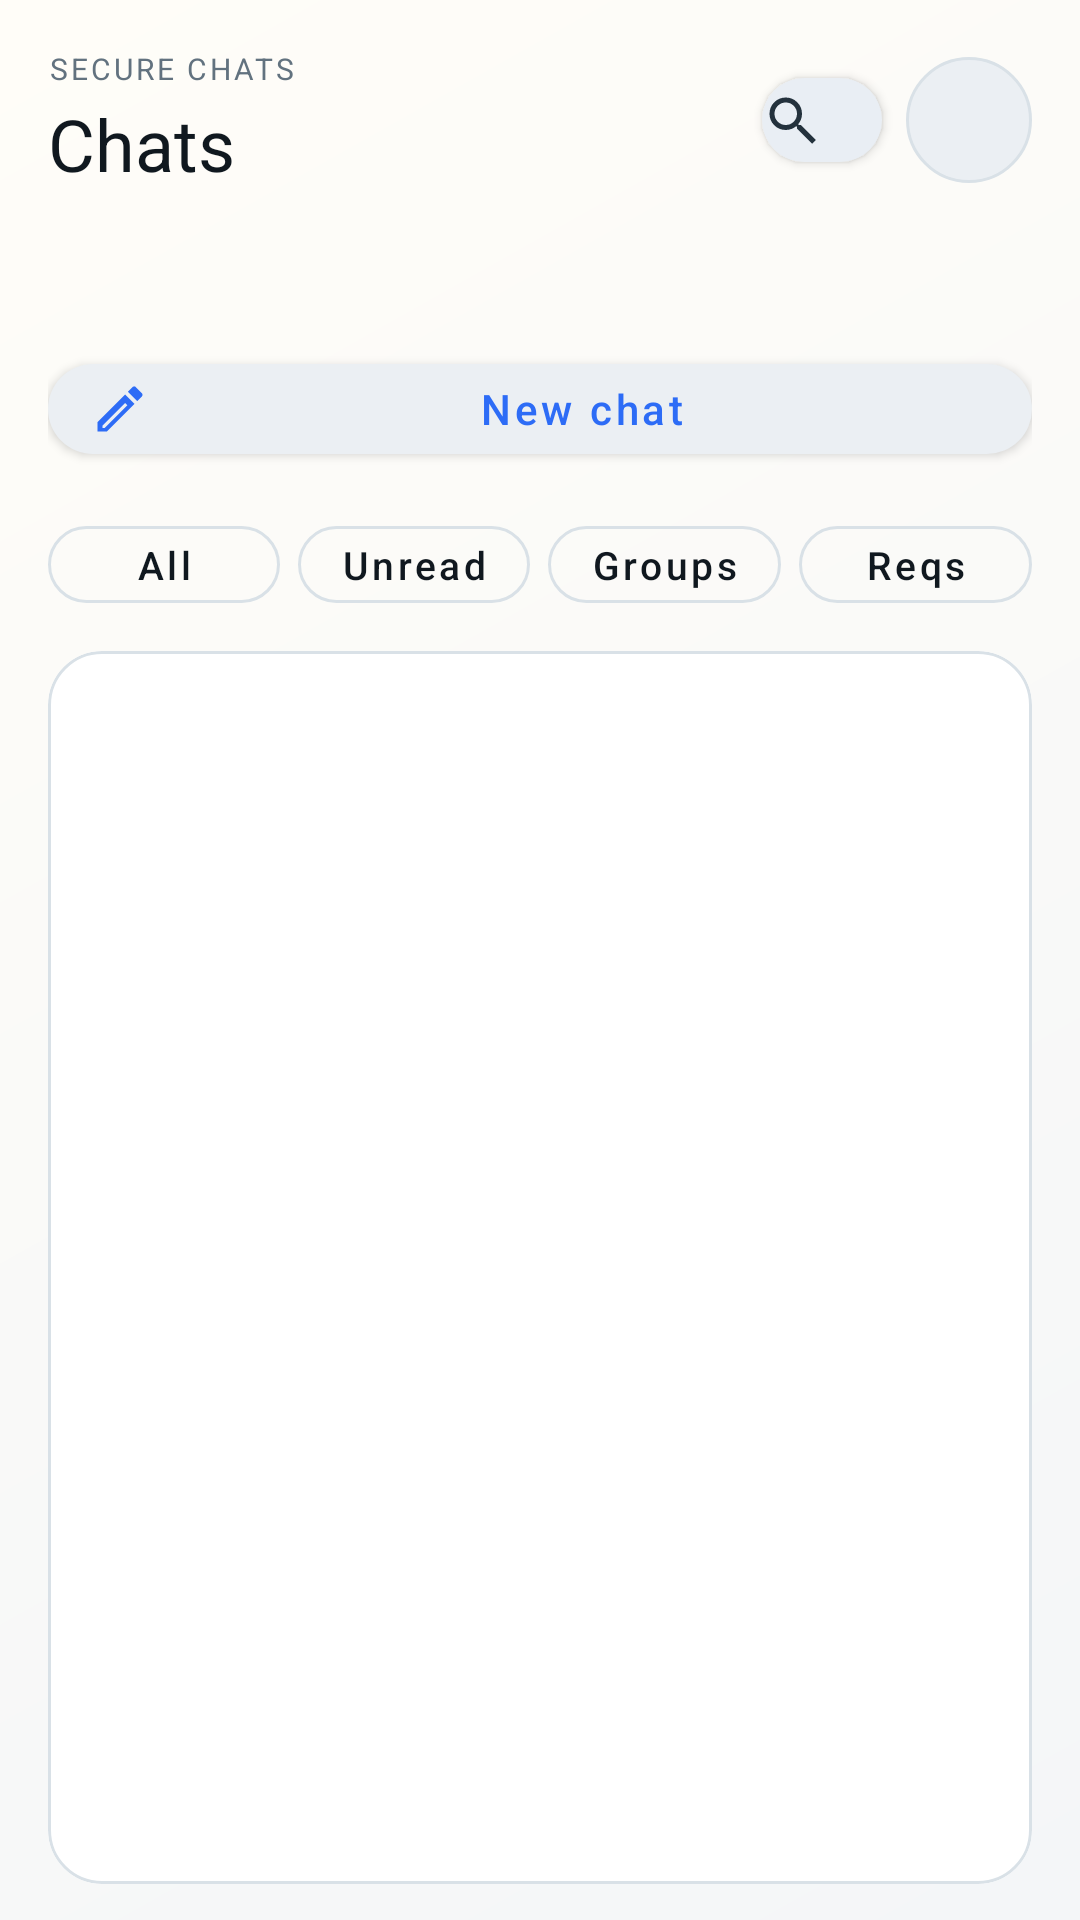

Reconstruct the res/layout file that produces this screen, plus the resources it refers to.
<!-- AndroidManifest.xml: application theme Theme.PQMsg -->
<!-- res/layout/activity_conversations.xml -->
<?xml version="1.0" encoding="utf-8"?>
<LinearLayout xmlns:android="http://schemas.android.com/apk/res/android"
    xmlns:app="http://schemas.android.com/apk/res-auto"
    android:layout_width="match_parent"
    android:layout_height="match_parent"
    android:background="@drawable/bg_screen"
    android:orientation="vertical"
    android:paddingHorizontal="16dp"
    android:paddingTop="16dp"
    android:paddingBottom="12dp">

    <LinearLayout
        android:layout_width="match_parent"
        android:layout_height="wrap_content"
        android:gravity="center_vertical"
        android:orientation="horizontal">

        <LinearLayout
            android:layout_width="0dp"
            android:layout_height="wrap_content"
            android:layout_weight="1"
            android:orientation="vertical">

            <TextView
                android:layout_width="wrap_content"
                android:layout_height="wrap_content"
                android:text="Secure chats"
                android:textAppearance="@style/TextAppearance.PQMsg.Eyebrow" />

            <TextView
                android:layout_width="wrap_content"
                android:layout_height="wrap_content"
                android:layout_marginTop="2dp"
                android:text="@string/conversations_title"
                android:textAppearance="@style/TextAppearance.PQMsg.ScreenTitle" />
        </LinearLayout>

        <com.google.android.material.button.MaterialButton
            android:id="@+id/buttonSearchConversations"
            style="@style/Widget.PQMsg.Button.Icon"
            android:layout_width="40dp"
            android:layout_height="40dp"
            android:contentDescription="@string/button_search_conversations"
            app:icon="@drawable/ic_search_20" />

        <com.google.android.material.button.MaterialButton
            android:id="@+id/buttonArchivedConversations"
            style="@style/Widget.PQMsg.Button.Compact"
            android:layout_width="wrap_content"
            android:layout_height="wrap_content"
            android:layout_marginStart="8dp"
            android:text="@string/button_open_archived_conversations"
            android:visibility="gone"
            app:icon="@drawable/ic_archive_18"
            app:iconPadding="6dp" />

        <TextView
            android:id="@+id/textProfileMenu"
            android:layout_width="42dp"
            android:layout_height="42dp"
            android:layout_marginStart="8dp"
            android:background="@drawable/bg_avatar_circle"
            android:clickable="true"
            android:focusable="true"
            android:gravity="center"
            android:textAppearance="@style/TextAppearance.PQMsg.SectionTitle"
            android:textColor="@color/pq_toolbar_icon_fg" />
    </LinearLayout>

    <TextView
        android:id="@+id/textCurrentProfile"
        android:layout_width="match_parent"
        android:layout_height="wrap_content"
        android:layout_marginTop="4dp"
        android:textAppearance="@style/TextAppearance.PQMsg.BodyMuted" />

    <TextView
        android:id="@+id/textConversationsStatus"
        android:layout_width="match_parent"
        android:layout_height="wrap_content"
        android:layout_marginTop="2dp"
        android:textAppearance="@style/TextAppearance.PQMsg.CaptionStrong" />

    <LinearLayout
        android:id="@+id/layoutConversationSearchMode"
        android:layout_width="match_parent"
        android:layout_height="wrap_content"
        android:layout_marginTop="10dp"
        android:gravity="center_vertical"
        android:orientation="horizontal"
        android:visibility="gone">

        <com.google.android.material.textfield.TextInputLayout
            style="@style/Widget.PQMsg.TextInputLayout"
            android:layout_width="0dp"
            android:layout_height="wrap_content"
            android:layout_weight="1"
            app:hintEnabled="false">

            <com.google.android.material.textfield.TextInputEditText
                android:id="@+id/editConversationSearch"
                android:layout_width="match_parent"
                android:layout_height="wrap_content"
                android:hint="@string/conversations_search_hint"
                android:imeOptions="actionSearch"
                android:maxLines="1" />
        </com.google.android.material.textfield.TextInputLayout>

        <com.google.android.material.button.MaterialButton
            android:id="@+id/buttonCloseConversationSearch"
            style="@style/Widget.PQMsg.Button.Icon"
            android:layout_width="40dp"
            android:layout_height="40dp"
            android:layout_marginStart="8dp"
            android:contentDescription="@string/thread_search_close"
            app:icon="@drawable/ic_close_20" />
    </LinearLayout>

    <LinearLayout
        android:id="@+id/layoutConversationComposeRow"
        android:layout_width="match_parent"
        android:layout_height="wrap_content"
        android:layout_marginTop="10dp"
        android:orientation="horizontal">

        <com.google.android.material.button.MaterialButton
            android:id="@+id/buttonComposeConversation"
            style="@style/Widget.PQMsg.Button.Compose"
            android:layout_width="0dp"
            android:layout_height="wrap_content"
            android:layout_weight="1"
            android:text="@string/button_compose_conversation"
            app:icon="@drawable/ic_edit_20"
            app:iconPadding="8dp"
            app:iconTint="@color/pq_hero" />
    </LinearLayout>

    <LinearLayout
        android:layout_width="match_parent"
        android:layout_height="wrap_content"
        android:layout_marginTop="12dp"
        android:orientation="horizontal"
        android:weightSum="4">

        <com.google.android.material.button.MaterialButton
            android:id="@+id/buttonFilterAll"
            style="@style/Widget.PQMsg.Button.Filter"
            android:layout_width="0dp"
            android:layout_height="wrap_content"
            android:layout_weight="1"
            android:ellipsize="end"
            android:maxLines="1"
            android:text="@string/conversations_filter_all" />

        <com.google.android.material.button.MaterialButton
            android:id="@+id/buttonFilterUnread"
            style="@style/Widget.PQMsg.Button.Filter"
            android:layout_width="0dp"
            android:layout_height="wrap_content"
            android:layout_marginStart="6dp"
            android:layout_weight="1"
            android:ellipsize="end"
            android:maxLines="1"
            android:text="@string/conversations_filter_unread" />

        <com.google.android.material.button.MaterialButton
            android:id="@+id/buttonFilterGroups"
            style="@style/Widget.PQMsg.Button.Filter"
            android:layout_width="0dp"
            android:layout_height="wrap_content"
            android:layout_marginStart="6dp"
            android:layout_weight="1"
            android:ellipsize="end"
            android:maxLines="1"
            android:text="@string/conversations_filter_groups" />

        <com.google.android.material.button.MaterialButton
            android:id="@+id/buttonFilterRequests"
            style="@style/Widget.PQMsg.Button.Filter"
            android:layout_width="0dp"
            android:layout_height="wrap_content"
            android:layout_marginStart="6dp"
            android:layout_weight="1"
            android:ellipsize="end"
            android:maxLines="1"
            android:text="@string/conversations_filter_requests" />
    </LinearLayout>

    <com.google.android.material.card.MaterialCardView
        android:layout_width="match_parent"
        android:layout_height="0dp"
        android:layout_marginTop="10dp"
        android:layout_weight="1">

        <FrameLayout
            android:layout_width="match_parent"
            android:layout_height="match_parent">

            <ListView
                android:id="@+id/listConversations"
                android:layout_width="match_parent"
                android:layout_height="match_parent"
                android:layout_marginTop="4dp"
                android:clipToPadding="false"
                android:divider="@android:color/transparent"
                android:dividerHeight="0dp"
                android:listSelector="?attr/colorControlHighlight"
                android:paddingBottom="8dp" />

            <TextView
                android:id="@+id/textConversationsEmpty"
                android:layout_width="match_parent"
                android:layout_height="match_parent"
                android:gravity="center"
                android:paddingHorizontal="28dp"
                android:text="@string/conversations_empty"
                android:textAppearance="@style/TextAppearance.PQMsg.BodyMuted"
                android:visibility="gone" />
        </FrameLayout>
    </com.google.android.material.card.MaterialCardView>
</LinearLayout>
<!-- resources referenced by this layout -->
<resources>
  <color name="pq_hero">#2D6CF6</color>
  <color name="pq_toolbar_icon_fg">#24323D</color>
  <!-- drawable bg_avatar_circle (drawable) -->
  <?xml version="1.0" encoding="utf-8"?>
  <shape xmlns:android="http://schemas.android.com/apk/res/android" android:shape="oval">
      <solid android:color="@color/pq_surface_alt" />
      <stroke
          android:width="1dp"
          android:color="@color/pq_line" />
  </shape>
  <!-- drawable bg_screen (drawable) -->
  <?xml version="1.0" encoding="utf-8"?>
  <shape xmlns:android="http://schemas.android.com/apk/res/android" android:shape="rectangle">
      <gradient
          android:angle="315"
          android:endColor="@color/pq_background"
          android:startColor="#FFFDF8" />
  </shape>
  <string name="button_compose_conversation">New chat</string>
  <string name="button_open_archived_conversations">Archived</string>
  <string name="button_search_conversations">Search chats</string>
  <string name="conversations_empty">No chats yet. Start a new chat.</string>
  <string name="conversations_filter_all">All</string>
  <string name="conversations_filter_groups">Groups</string>
  <string name="conversations_filter_requests">Reqs</string>
  <string name="conversations_filter_unread">Unread</string>
  <string name="conversations_search_hint">Search chats</string>
  <string name="conversations_title">Chats</string>
  <string name="thread_search_close">Close</string>
  <style name="TextAppearance.PQMsg.BodyMuted" parent="TextAppearance.MaterialComponents.Body2">
          <item name="android:textColor">@color/pq_ink_muted</item>
      </style>
  <style name="TextAppearance.PQMsg.CaptionStrong" parent="TextAppearance.MaterialComponents.Caption">
          <item name="android:textColor">@color/pq_ink_muted</item>
          <item name="android:fontFamily">sans-serif-medium</item>
      </style>
  <style name="TextAppearance.PQMsg.ScreenTitle" parent="TextAppearance.MaterialComponents.Headline5">
          <item name="android:fontFamily">sans-serif-medium</item>
          <item name="android:textColor">@color/pq_ink</item>
      </style>
  <style name="TextAppearance.PQMsg.SectionTitle" parent="TextAppearance.MaterialComponents.Subtitle1">
          <item name="android:fontFamily">sans-serif-medium</item>
          <item name="android:textColor">@color/pq_ink</item>
      </style>
  <style name="Widget.PQMsg.Button.Compose" parent="Widget.PQMsg.Button.Tonal">
          <item name="cornerRadius">18dp</item>
          <item name="android:minHeight">42dp</item>
          <item name="android:paddingLeft">14dp</item>
          <item name="android:paddingRight">14dp</item>
          <item name="iconPadding">8dp</item>
      </style>
  <style name="Widget.PQMsg.Button.Filter" parent="Widget.PQMsg.Button.Compact">
          <item name="android:minHeight">36dp</item>
          <item name="android:paddingLeft">6dp</item>
          <item name="android:paddingRight">6dp</item>
          <item name="android:textSize">13sp</item>
      </style>
  <color name="pq_surface_alt">#EBEFF3</color>
  <color name="pq_line">#D9E1E7</color>
  <color name="pq_background">#F4F6F8</color>
  <color name="pq_ink_muted">#62727F</color>
  <color name="pq_ink">#10181F</color>
  <color name="pq_toolbar_icon_bg">#E9EEF4</color>
  <color name="pq_hero_accent">#DCE7FF</color>
  <color name="pq_surface">#FFFFFFFF</color>
  <style name="ShapeAppearance.PQMsg.Small" parent="ShapeAppearance.MaterialComponents.SmallComponent">
          <item name="cornerFamily">rounded</item>
          <item name="cornerSize">12dp</item>
      </style>
  <style name="ShapeAppearance.PQMsg.Medium" parent="ShapeAppearance.MaterialComponents.MediumComponent">
          <item name="cornerFamily">rounded</item>
          <item name="cornerSize">20dp</item>
      </style>
</resources>
